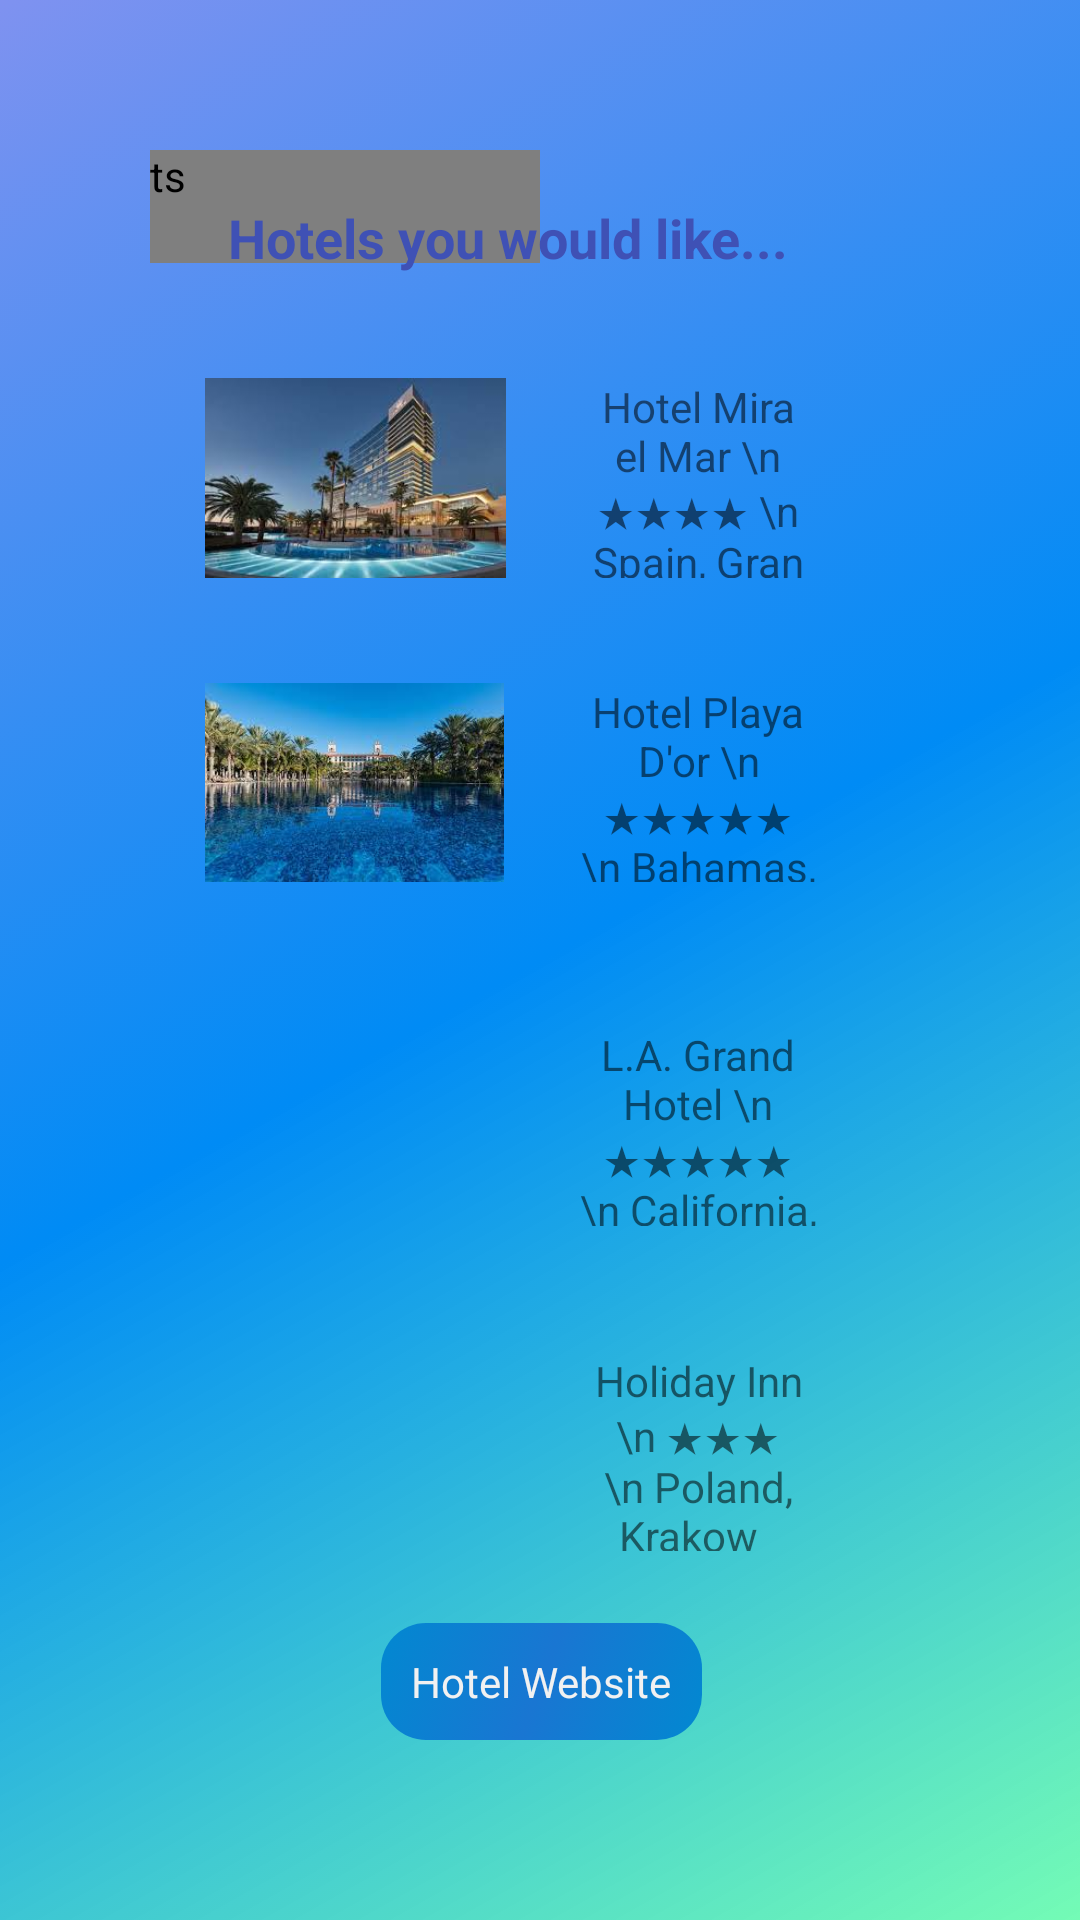

Write the Android layout XML for this screen, with the resource values it uses.
<!-- AndroidManifest.xml: application theme AppTheme.NoActionBar -->
<!-- res/layout/activity_hotels.xml -->
<?xml version="1.0" encoding="utf-8"?>
<android.support.constraint.ConstraintLayout xmlns:android="http://schemas.android.com/apk/res/android"
    xmlns:app="http://schemas.android.com/apk/res-auto"
    xmlns:tools="http://schemas.android.com/tools"
    android:layout_width="match_parent"
    android:layout_height="match_parent"
    tools:context=".Hotels">

    <ImageView
        android:id="@+id/imageView3"
        android:layout_width="0dp"
        android:layout_height="0dp"
        android:layout_marginStart="16dp"
        android:layout_marginLeft="16dp"
        android:layout_marginEnd="10dp"
        android:layout_marginRight="10dp"
        android:scaleType="centerCrop"
        app:layout_constraintBottom_toBottomOf="@+id/textView4"
        app:layout_constraintEnd_toStartOf="@+id/textView4"
        app:layout_constraintStart_toStartOf="parent"
        app:layout_constraintTop_toTopOf="@+id/textView4"
        app:srcCompat="@mipmap/hotel1" />

    <TextView
        android:id="@+id/textView4"
        android:layout_width="0dp"
        android:layout_height="0dp"
        android:layout_marginTop="66dp"
        android:layout_marginEnd="25dp"
        android:layout_marginRight="25dp"
        android:layout_marginBottom="15dp"
        android:gravity="center"
        android:text="Hotel Mira el Mar \n ★★★★ \n Spain, Gran Canaria "
        app:layout_constraintBottom_toTopOf="@+id/textView6"
        app:layout_constraintEnd_toEndOf="parent"
        app:layout_constraintStart_toEndOf="@+id/imageView3"
        app:layout_constraintTop_toTopOf="parent" />

    <ImageView
        android:id="@+id/imageView6"
        android:layout_width="0dp"
        android:layout_height="0dp"
        android:layout_marginStart="16dp"
        android:layout_marginLeft="16dp"
        android:layout_marginEnd="10dp"
        android:layout_marginRight="10dp"
        android:scaleType="centerCrop"
        app:layout_constraintBottom_toBottomOf="@+id/textView6"
        app:layout_constraintEnd_toStartOf="@+id/textView6"
        app:layout_constraintStart_toStartOf="parent"
        app:layout_constraintTop_toTopOf="@+id/textView6"
        app:srcCompat="@mipmap/hotel3" />

    <TextView
        android:id="@+id/textView6"
        android:layout_width="0dp"
        android:layout_height="0dp"
        android:layout_marginEnd="25dp"
        android:layout_marginRight="25dp"
        android:layout_marginBottom="28dp"
        android:gravity="center"
        android:text="Hotel Playa D'or \n ★★★★★ \n Bahamas, Nassau  "
        app:layout_constraintBottom_toTopOf="@+id/textView7"
        app:layout_constraintEnd_toEndOf="parent"
        app:layout_constraintStart_toEndOf="@+id/imageView6"
        app:layout_constraintTop_toBottomOf="@+id/textView4" />

    <ImageView
        android:id="@+id/imageView4"
        android:layout_width="0dp"
        android:layout_height="0dp"
        android:layout_marginStart="16dp"
        android:layout_marginLeft="16dp"
        android:layout_marginEnd="10dp"
        android:layout_marginRight="10dp"
        android:scaleType="fitXY"
        app:layout_constraintBottom_toBottomOf="@+id/textView7"
        app:layout_constraintEnd_toStartOf="@+id/textView7"
        app:layout_constraintStart_toStartOf="parent"
        app:layout_constraintTop_toTopOf="@+id/textView7"
        app:srcCompat="@mipmap/hotel_4" />


    <TextView
        android:id="@+id/textView7"
        android:layout_width="0dp"
        android:layout_height="0dp"
        android:layout_marginEnd="25dp"
        android:layout_marginRight="25dp"
        android:layout_marginBottom="22dp"
        android:gravity="center"
        android:text="L.A. Grand Hotel \n ★★★★★ \n California, Los Angeles  "
        app:layout_constraintBottom_toTopOf="@+id/textView3"
        app:layout_constraintEnd_toEndOf="parent"
        app:layout_constraintStart_toEndOf="@+id/imageView4"
        app:layout_constraintTop_toBottomOf="@+id/textView6" />

    <ImageView
        android:id="@+id/imageView5"
        android:layout_width="0dp"
        android:layout_height="0dp"
        android:layout_marginStart="16dp"
        android:layout_marginLeft="16dp"
        android:layout_marginEnd="10dp"
        android:layout_marginRight="10dp"
        android:scaleType="fitXY"
        app:layout_constraintBottom_toBottomOf="@+id/textView3"
        app:layout_constraintEnd_toStartOf="@+id/textView3"
        app:layout_constraintStart_toStartOf="parent"
        app:layout_constraintTop_toTopOf="@+id/textView3"
        app:srcCompat="@mipmap/hotel_2" />

    <TextView
        android:id="@+id/textView3"
        android:layout_width="0dp"
        android:layout_height="0dp"
        android:layout_marginEnd="25dp"
        android:layout_marginRight="25dp"
        android:layout_marginBottom="14dp"
        android:gravity="center"
        android:text="Holiday Inn \n ★★★ \n Poland, Krakow  "
        app:layout_constraintBottom_toTopOf="@+id/btn_hotelWebsite"
        app:layout_constraintEnd_toEndOf="parent"
        app:layout_constraintStart_toEndOf="@+id/imageView5"
        app:layout_constraintTop_toBottomOf="@+id/textView7" />


    <Button
        android:id="@+id/btn_hotelWebsite"
        android:layout_width="wrap_content"
        android:layout_height="wrap_content"
        android:layout_marginBottom="10dp"
        android:background="@drawable/mybutton"
        android:textColor="@color/googleLightGray"
        android:text="Hotel Website"
        app:layout_constraintBottom_toBottomOf="parent"
        app:layout_constraintEnd_toStartOf="@+id/textView3"
        app:layout_constraintStart_toStartOf="@+id/textView3"
        app:layout_constraintTop_toBottomOf="@+id/textView3" />


    <android.support.constraint.Constraints
        android:id="@+id/constraints"
        android:layout_width="wrap_content"
        android:layout_height="wrap_content"
        app:layout_constraintBottom_toTopOf="parent"
        app:layout_constraintEnd_toStartOf="parent"
        app:layout_constraintStart_toStartOf="parent"
        app:layout_constraintTop_toTopOf="parent" />

    <TextView
        android:id="@+id/textView"
        android:layout_width="match_parent"
        android:layout_height="50dp"
        android:layout_marginStart="16dp"
        android:layout_marginLeft="16dp"
        android:layout_marginTop="16dp"
        android:layout_marginEnd="24dp"
        android:layout_marginRight="24dp"
        android:layout_marginBottom="18dp"
        android:text="Hotels you would like..."
        android:textColor="#3F51B5"
        android:textSize="18sp"
        android:textStyle="bold"
        app:layout_constraintBottom_toTopOf="@+id/imageView3"
        app:layout_constraintEnd_toEndOf="parent"
        app:layout_constraintStart_toStartOf="parent"
        app:layout_constraintTop_toTopOf="parent" />

</android.support.constraint.ConstraintLayout>
<!-- resources referenced by this layout -->
<resources>
  <color name="googleLightGray">#f1f1f1</color>
  <!-- drawable mybutton (drawable) -->
  <?xml version="1.0" encoding="utf-8"?>
  <selector xmlns:android="http://schemas.android.com/apk/res/android">
      <item>
          <shape
              android:shape="rectangle">
  
              <gradient
                  android:centerColor="@color/buttonColorDarkBlue"
                  android:endColor="@color/buttonColorLightBlue"
                  android:startColor="@color/buttonColorLightBlue"
                  android:angle="135"/>
  
  
              <corners
                  android:radius="15dp" />
          </shape>
      </item>
  </selector>
  <!-- mipmap hotel1: jpg bitmap (mipmap-xxxhdpi, 9219 bytes) -->
  <!-- mipmap hotel3: jpg bitmap (mipmap-xxxhdpi, 11492 bytes) -->
  <style name="AppTheme.NoActionBar">
          <item name="windowActionBar">false</item>
          <item name="windowNoTitle">true</item>
      </style>
  <color name="buttonColorDarkBlue">#1976D2</color>
  <color name="buttonColorLightBlue">#0288D1</color>
</resources>
